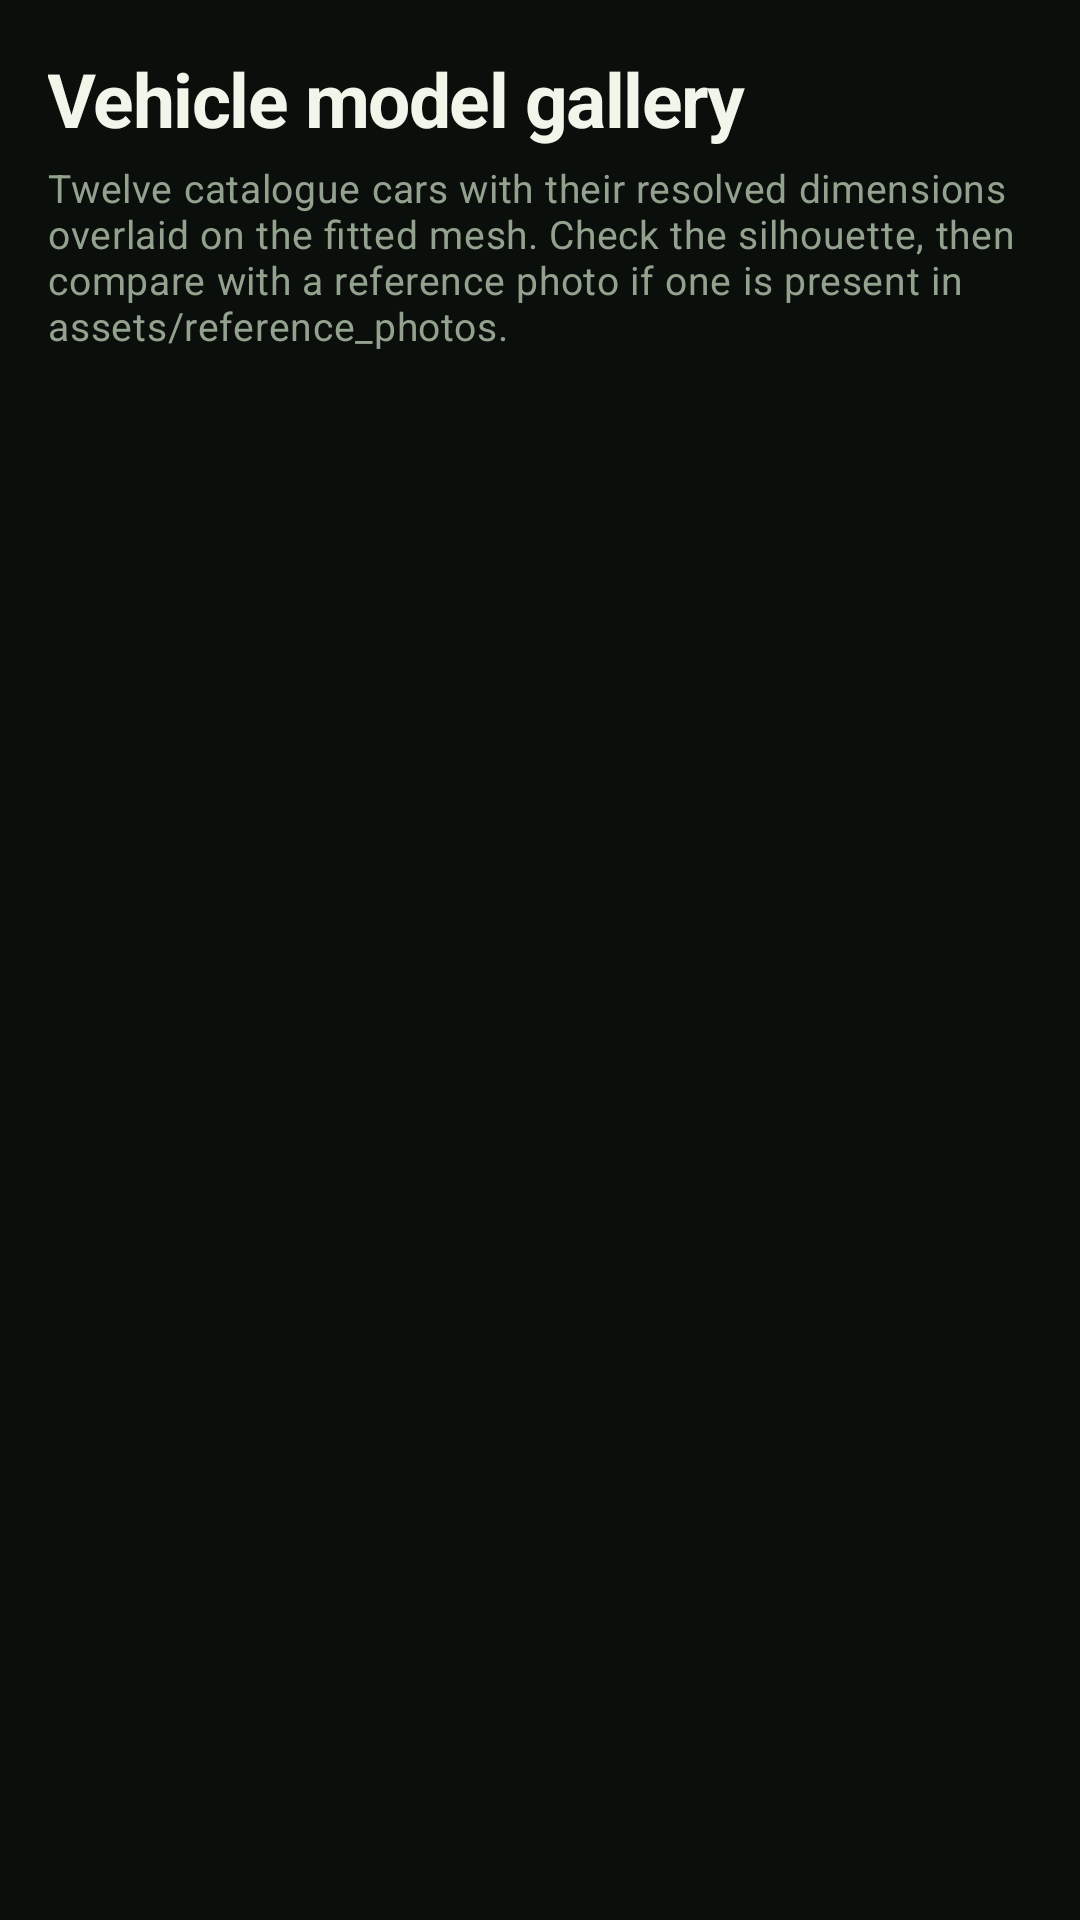

Reconstruct the res/layout file that produces this screen, plus the resources it refers to.
<!-- AndroidManifest.xml: application theme Theme.Amperly -->
<!-- res/layout/fragment_vehicle_gallery.xml -->
<?xml version="1.0" encoding="utf-8"?>
<LinearLayout xmlns:android="http://schemas.android.com/apk/res/android"
    android:layout_width="match_parent"
    android:layout_height="match_parent"
    android:background="@color/app_bg"
    android:orientation="vertical">

    <LinearLayout
        android:layout_width="match_parent"
        android:layout_height="wrap_content"
        android:orientation="vertical"
        android:paddingStart="@dimen/amp_screen_padding"
        android:paddingTop="@dimen/amp_space_m"
        android:paddingEnd="@dimen/amp_screen_padding">

        <TextView
            android:layout_width="wrap_content"
            android:layout_height="wrap_content"
            android:text="@string/vehicle_gallery_title"
            android:textAppearance="@style/TextAppearance.Amperly.ScreenTitle" />

        <TextView
            android:layout_width="match_parent"
            android:layout_height="wrap_content"
            android:layout_marginTop="@dimen/amp_space_xs"
            android:text="@string/vehicle_gallery_intro"
            android:textAppearance="@style/TextAppearance.Amperly.Body" />
    </LinearLayout>

    <androidx.recyclerview.widget.RecyclerView
        android:id="@+id/galleryRecyclerView"
        android:layout_width="match_parent"
        android:layout_height="0dp"
        android:layout_marginTop="@dimen/amp_space_s"
        android:layout_weight="1"
        android:clipToPadding="false"
        android:paddingStart="@dimen/amp_space_s"
        android:paddingEnd="@dimen/amp_space_s"
        android:paddingBottom="@dimen/amp_space_xl" />
</LinearLayout>
<!-- resources referenced by this layout -->
<resources>
  <color name="app_bg">#0B0F0B</color>
  <dimen name="amp_screen_padding">16dp</dimen>
  <dimen name="amp_space_m">16dp</dimen>
  <dimen name="amp_space_s">8dp</dimen>
  <dimen name="amp_space_xl">32dp</dimen>
  <dimen name="amp_space_xs">4dp</dimen>
  <string name="vehicle_gallery_intro">Twelve catalogue cars with their resolved dimensions overlaid on the fitted mesh. Check the silhouette, then compare with a reference photo if one is present in assets/reference_photos.</string>
  <string name="vehicle_gallery_title">Vehicle model gallery</string>
  <style name="TextAppearance.Amperly.Body" parent="TextAppearance.Material3.BodyMedium">
          <item name="android:fontFamily">sans-serif</item>
          <item name="android:textSize">13sp</item>
          <item name="android:textColor">@color/muted</item>
          <item name="android:lineSpacingExtra">3dp</item>
      </style>
  <style name="TextAppearance.Amperly.ScreenTitle" parent="TextAppearance.Material3.HeadlineSmall">
          <item name="android:fontFamily">sans-serif</item>
          <item name="android:textSize">25sp</item>
          <item name="android:letterSpacing">-0.02</item>
          <item name="android:lineSpacingExtra">2dp</item>
          <item name="android:textColor">@color/ink</item>
          <item name="android:textStyle">bold</item>
      </style>
  <style name="Theme.Amperly" parent="Base.Theme.Amperly" />
  <color name="muted">#93A18F</color>
  <color name="ink">#F1F5EA</color>
  <color name="volt">#C6F94C</color>
  <color name="on_accent">#0E1410</color>
  <color name="volt_soft">#26361A</color>
  <color name="volt_deep">#A9E32F</color>
  <color name="amp_secondary_container">#1F2B22</color>
  <color name="warning">#F0B45A</color>
  <color name="warning_soft">#3A2C15</color>
  <color name="amp_on_tertiary_container">@color/warning</color>
  <color name="danger">#FF8A75</color>
  <color name="danger_soft">#3A1F1B</color>
  <color name="amp_on_error_container">@color/danger</color>
  <color name="surface">#141A15</color>
  <color name="surface_alt">#1D251E</color>
  <color name="surface_high">#232E25</color>
  <color name="surface_highest">#2A3529</color>
  <color name="stroke">#2A3529</color>
  <color name="stroke_light">#222B23</color>
  <style name="Widget.Amperly.Card" parent="Widget.Material3.CardView.Outlined">
          <item name="cardCornerRadius">20dp</item>
          <item name="cardElevation">0dp</item>
          <item name="cardBackgroundColor">?attr/colorSurfaceContainerLowest</item>
          <item name="strokeColor">@color/stroke_light</item>
          <item name="strokeWidth">1dp</item>
      </style>
  <style name="Widget.Amperly.Button" parent="Widget.Material3.Button">
          <item name="android:minHeight">50dp</item>
          <item name="android:textSize">14sp</item>
          <item name="android:textStyle">bold</item>
          <item name="android:letterSpacing">0.02</item>
          <item name="cornerRadius">16dp</item>
          <item name="android:textAllCaps">false</item>
          <item name="backgroundTint">@color/volt</item>
          <item name="android:textColor">@color/on_accent</item>
          <item name="iconTint">@color/on_accent</item>
          <item name="elevation">0dp</item>
          <item name="rippleColor">#33000000</item>
      </style>
  <style name="ThemeOverlay.Amperly.Dialog" parent="ThemeOverlay.Material3.MaterialAlertDialog">
          <item name="shapeAppearanceOverlay">@style/ShapeAppearance.Amperly.Dialog</item>
      </style>
  <style name="ShapeAppearance.Amperly.Dialog" parent="">
          <item name="cornerFamily">rounded</item>
          <item name="cornerSize">20dp</item>
      </style>
</resources>
